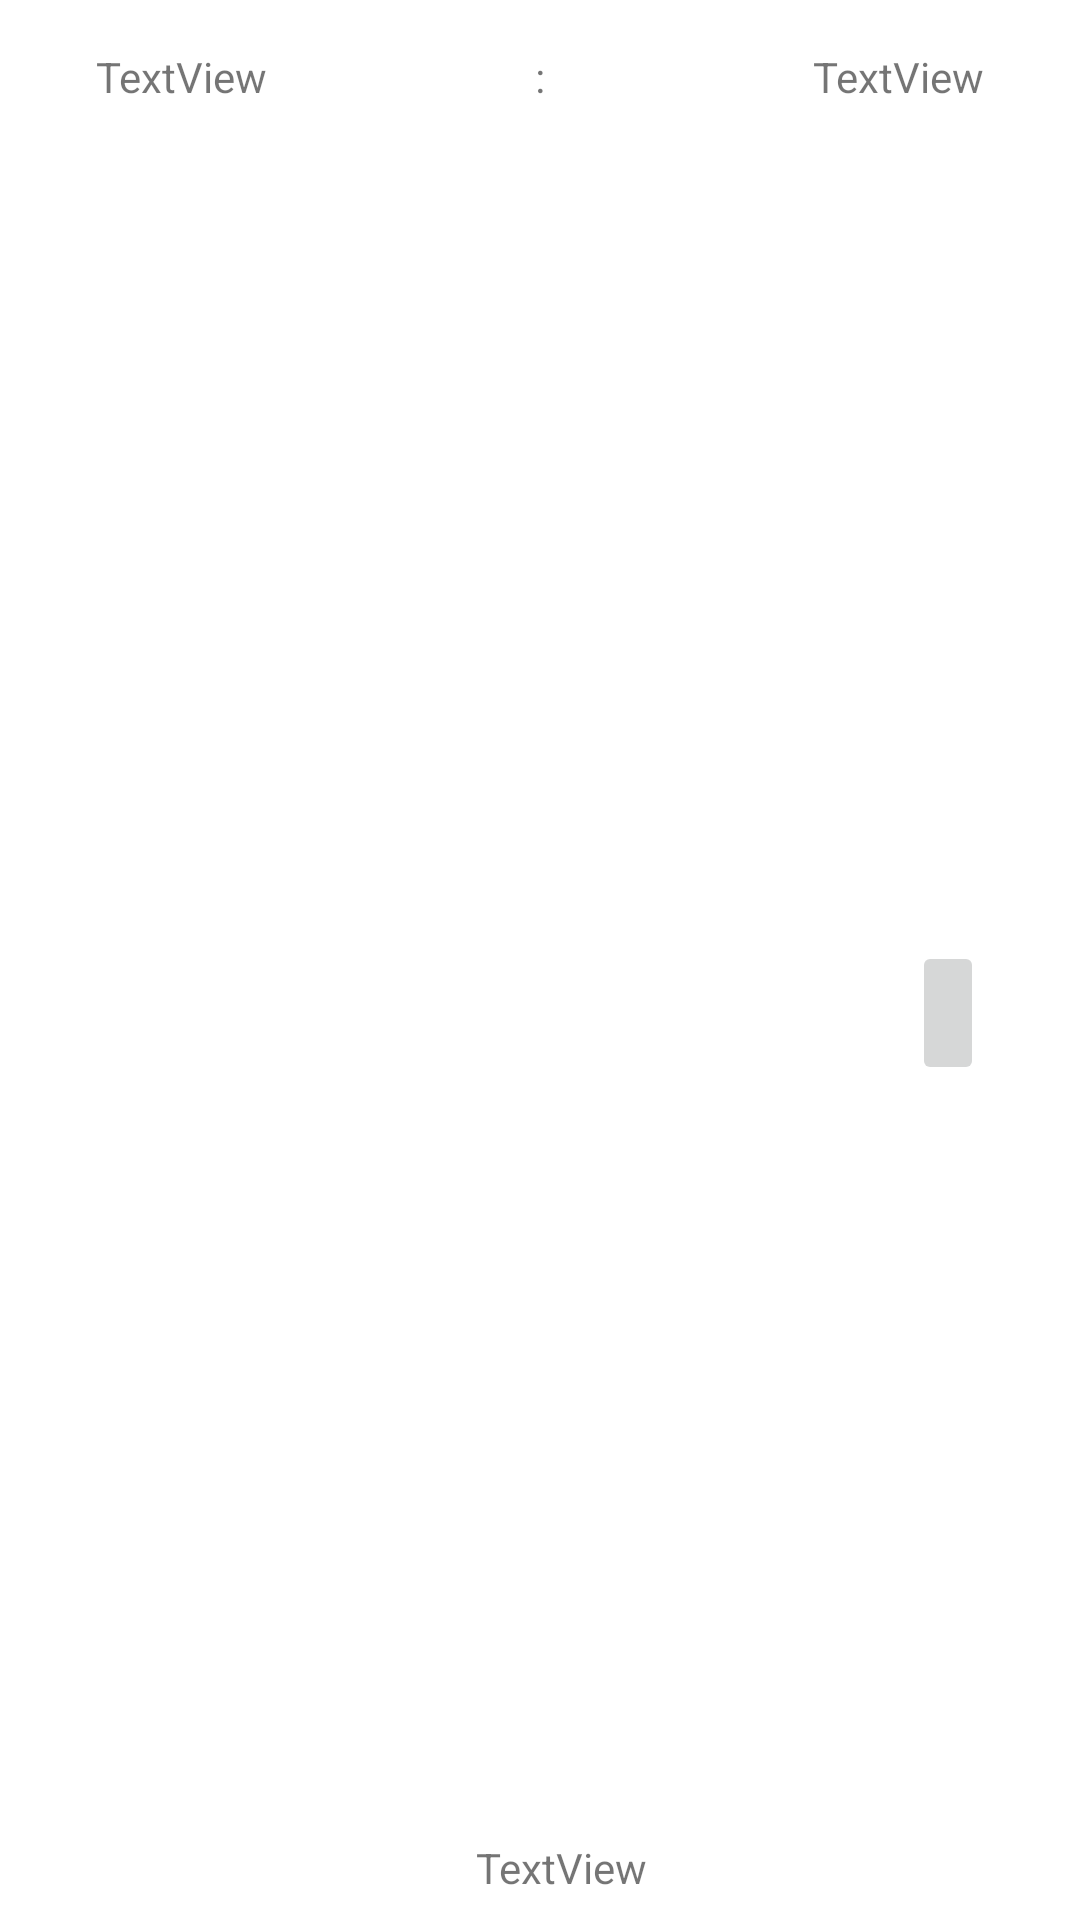

Reconstruct the res/layout file that produces this screen, plus the resources it refers to.
<!-- AndroidManifest.xml: application theme Theme.Hockey -->
<!-- res/layout/calendar_item.xml -->
<?xml version="1.0" encoding="utf-8"?>
<androidx.constraintlayout.widget.ConstraintLayout xmlns:android="http://schemas.android.com/apk/res/android"
    xmlns:app="http://schemas.android.com/apk/res-auto"
    xmlns:tools="http://schemas.android.com/tools"
    android:layout_width="match_parent"
    android:layout_height="wrap_content">

    <TextView
        android:id="@+id/firstTeamTextView"
        android:layout_width="wrap_content"
        android:layout_height="wrap_content"
        android:layout_marginStart="32dp"
        android:layout_marginTop="16dp"
        android:text="TextView"
        app:layout_constraintStart_toStartOf="parent"
        app:layout_constraintTop_toTopOf="parent" />

    <TextView
        android:id="@+id/secondTeamTextView"
        android:layout_width="wrap_content"
        android:layout_height="wrap_content"
        android:layout_marginTop="16dp"
        android:layout_marginEnd="32dp"
        android:text="TextView"
        app:layout_constraintEnd_toEndOf="parent"
        app:layout_constraintTop_toTopOf="parent" />

    <TextView
        android:id="@+id/dateTimeTextView"
        android:layout_width="wrap_content"
        android:layout_height="wrap_content"
        android:layout_marginTop="64dp"
        android:layout_marginBottom="8dp"
        android:text="TextView"
        app:layout_constraintBottom_toBottomOf="parent"
        app:layout_constraintEnd_toStartOf="@+id/favoriteButton"
        app:layout_constraintHorizontal_bias="0.642"
        app:layout_constraintStart_toStartOf="parent"
        app:layout_constraintTop_toTopOf="parent"
        app:layout_constraintVertical_bias="1.0" />

    <TextView
        android:layout_width="wrap_content"
        android:layout_height="wrap_content"
        android:layout_marginTop="16dp"
        android:text=":"
        app:layout_constraintEnd_toEndOf="parent"
        app:layout_constraintHorizontal_bias="0.5"
        app:layout_constraintStart_toStartOf="parent"
        app:layout_constraintTop_toTopOf="parent" />

    <ImageButton
        android:id="@+id/favoriteButton"
        android:layout_width="wrap_content"
        android:layout_height="wrap_content"
        android:layout_marginTop="8dp"
        android:layout_marginEnd="32dp"
        android:layout_marginBottom="8dp"
        android:minHeight="48dp"
        app:layout_constraintBottom_toBottomOf="parent"
        app:layout_constraintEnd_toEndOf="parent"
        app:layout_constraintTop_toBottomOf="@+id/secondTeamTextView"
        app:srcCompat="@drawable/ic_baseline_favorite_border_24"
        tools:ignore="SpeakableTextPresentCheck" />
</androidx.constraintlayout.widget.ConstraintLayout>
<!-- resources referenced by this layout -->
<resources>
  <style name="Theme.Hockey" parent="Theme.MaterialComponents.DayNight.DarkActionBar">
          
          <item name="colorPrimary">@color/purple_500</item>
          <item name="colorPrimaryVariant">@color/purple_700</item>
          <item name="colorOnPrimary">@color/white</item>
          
          <item name="colorSecondary">@color/teal_200</item>
          <item name="colorSecondaryVariant">@color/teal_700</item>
          <item name="colorOnSecondary">@color/black</item>
          
          <item name="android:statusBarColor" tools:targetApi="l">?attr/colorPrimaryVariant</item>
          
      </style>
  <color name="purple_500">#FF6200EE</color>
  <color name="purple_700">#A4A4A4</color>
  <color name="white">#FFFFFFFF</color>
  <color name="teal_200">#FF03DAC5</color>
  <color name="teal_700">#FF018786</color>
  <color name="black">#FF000000</color>
</resources>
